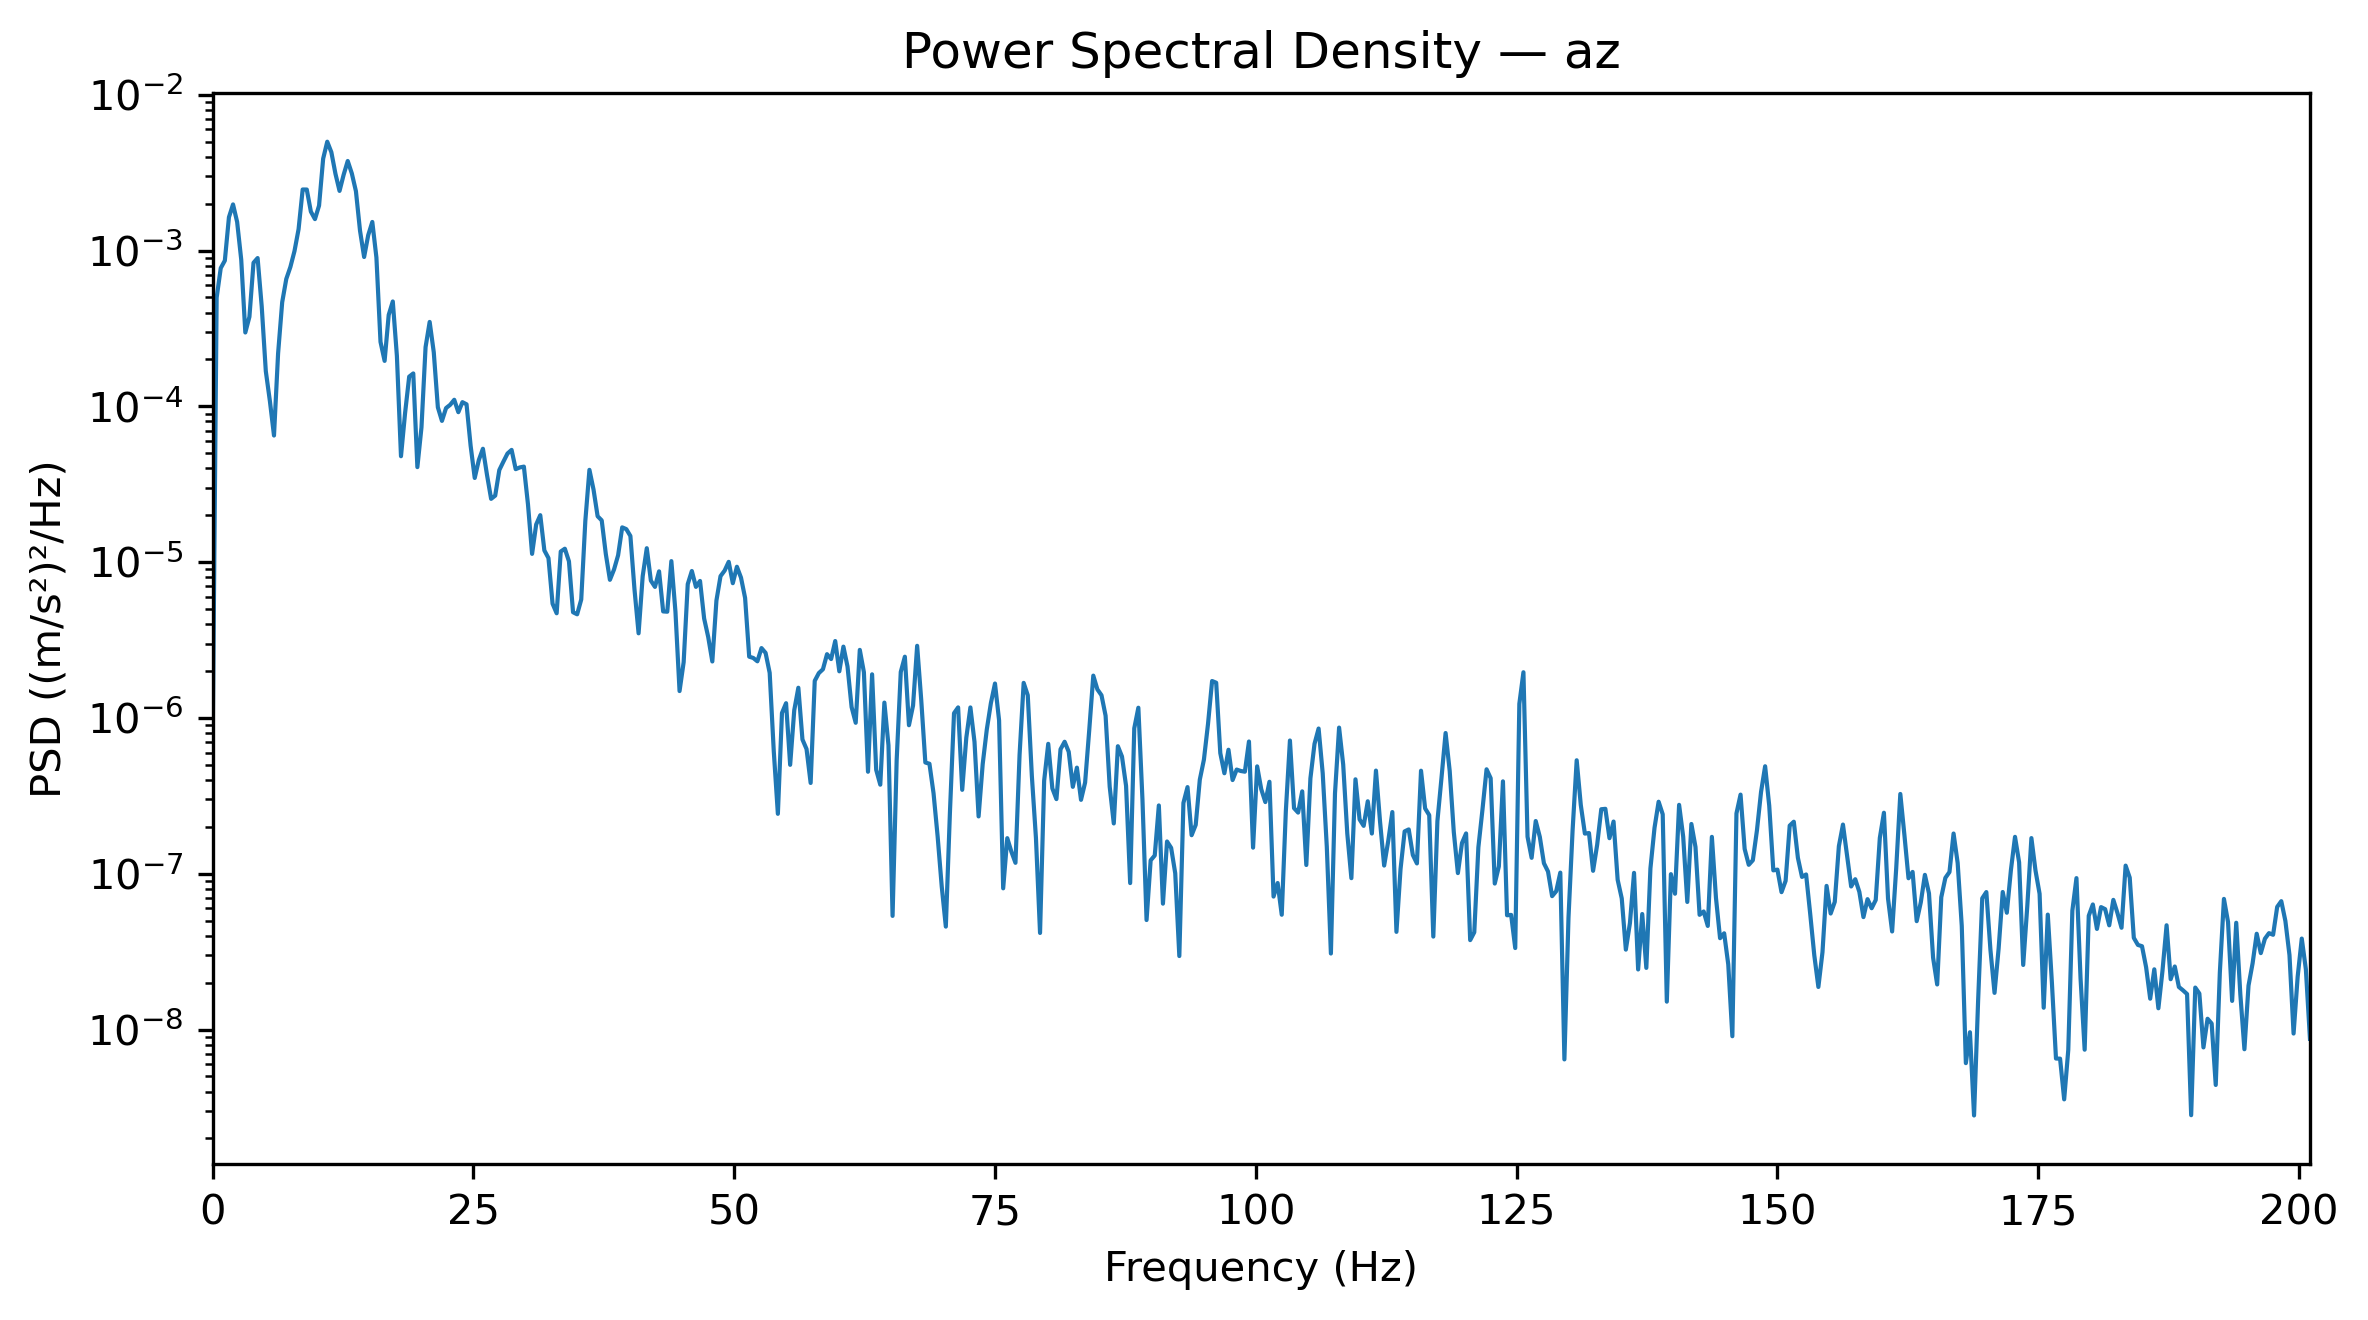

Data behind this chart, as committed beside it:
Frequency_Hz, PSD_(m_s2)^2_per_Hz
0.0, 5.62659251074868e-07
0.3927, 0.0004984
0.7854, 0.0007721
1.178, 0.0008625
1.571, 0.001637
1.963, 0.00198
2.356, 0.001528
2.749, 0.000875
3.141, 0.0002981
3.534, 0.0003757
3.927, 0.0008354
4.319, 0.0008956
4.712, 0.0004388
5.105, 0.0001683
5.497, 0.000108
5.89, 6.499852273462364e-05
6.283, 0.0002187
6.675, 0.0004662
7.068, 0.000658
7.461, 0.000785
7.854, 0.0009925
8.246, 0.001373
8.639, 0.002468
9.032, 0.002466
9.424, 0.00178
9.817, 0.001593
10.21, 0.001945
10.6, 0.003891
10.99, 0.005002
11.39, 0.004284
11.78, 0.003115
12.17, 0.002416
12.57, 0.003068
12.96, 0.003761
13.35, 0.003127
13.74, 0.002406
14.14, 0.001342
14.53, 0.00091
14.92, 0.001257
15.31, 0.001527
15.71, 0.0009031
16.1, 0.0002596
16.49, 0.0001959
16.89, 0.0003864
17.28, 0.0004715
17.67, 0.0002109
18.06, 4.7871906880141e-05
18.46, 9.059172390315465e-05
18.85, 0.0001552
19.24, 0.0001627
19.63, 4.0752777379627405e-05
20.03, 7.332078490515575e-05
20.42, 0.0002401
20.81, 0.0003484
21.2, 0.0002227
21.6, 9.862070466601808e-05
21.99, 8.069485383646872e-05
22.38, 9.755220639228054e-05
22.78, 0.0001023
23.17, 0.0001102
... 453 more rows
